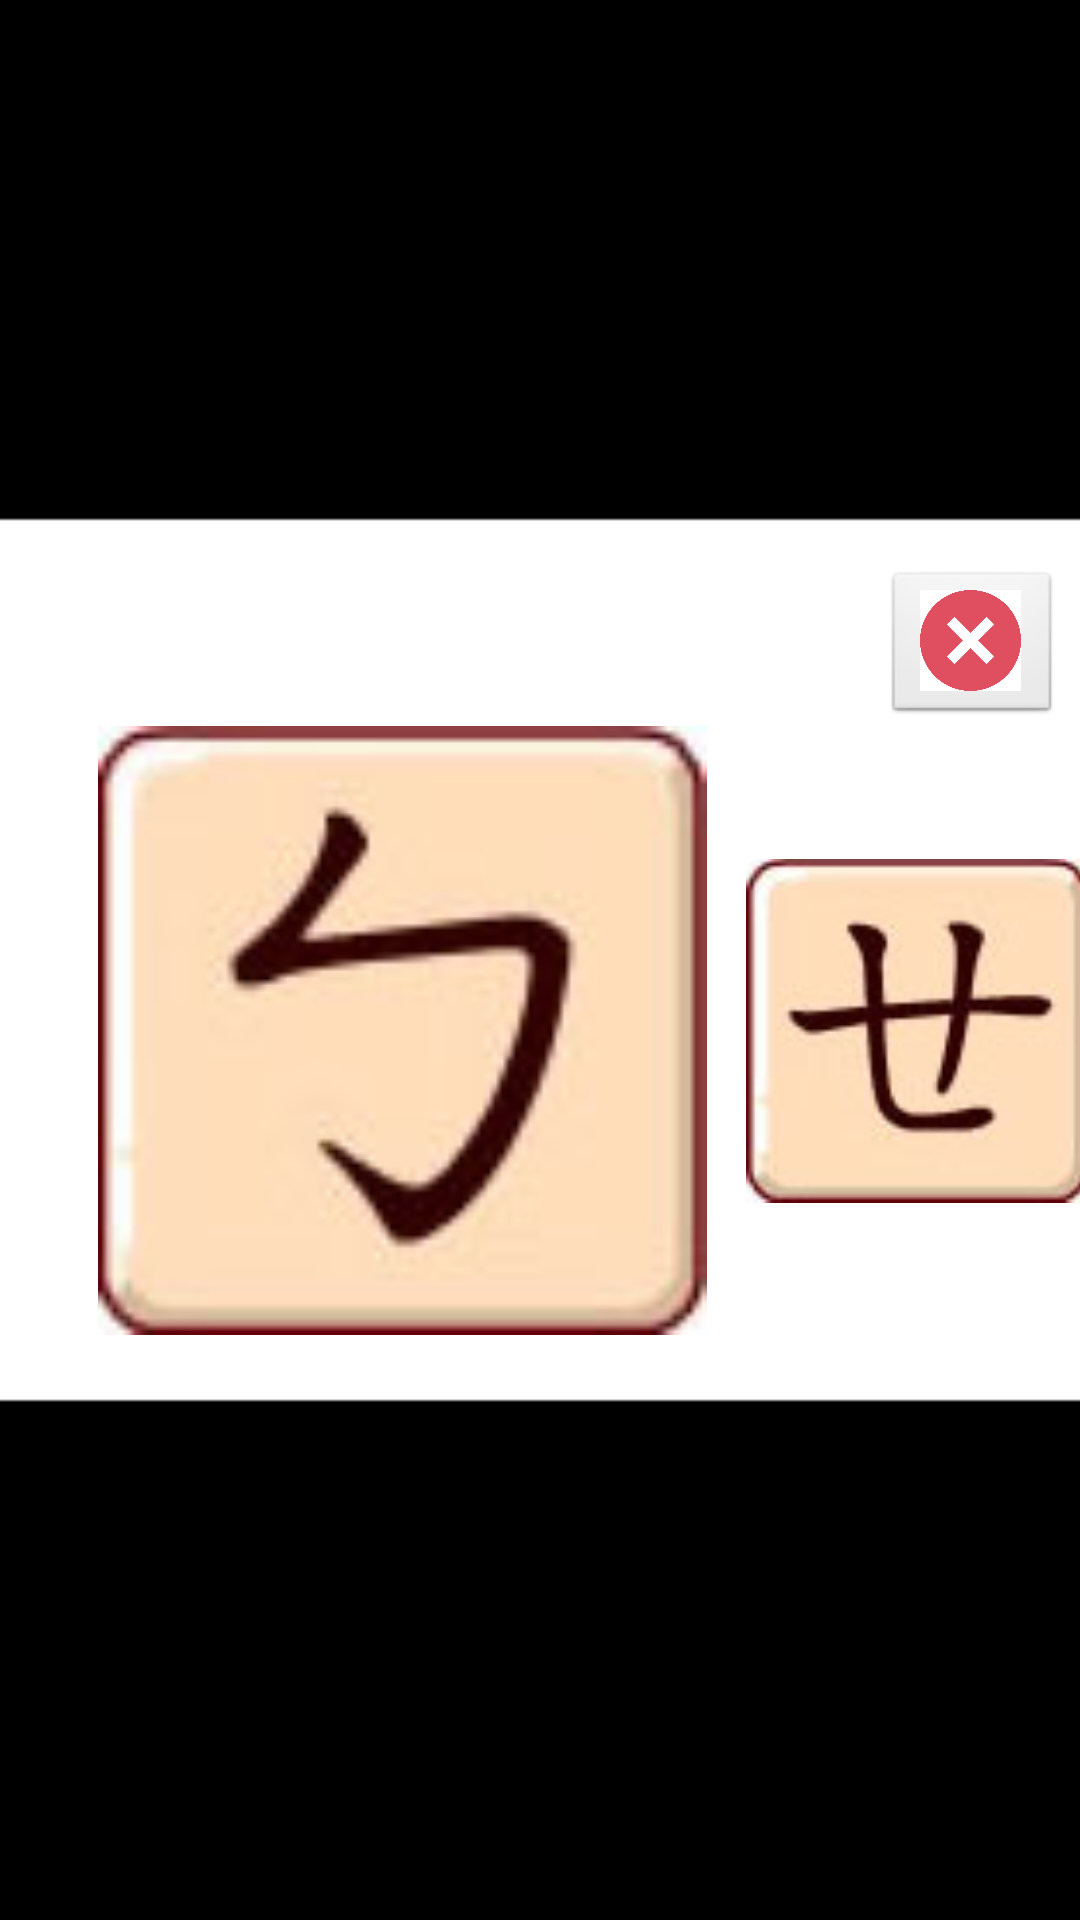

Produce the Android XML layout that renders to this screen, including the resource entries it uses.
<!-- AndroidManifest.xml: application theme android:Theme.NoTitleBar.Fullscreen -->
<!-- res/layout/dialog_layout.xml -->
<?xml version="1.0" encoding="utf-8"?>
<androidx.constraintlayout.widget.ConstraintLayout xmlns:android="http://schemas.android.com/apk/res/android"
    xmlns:app="http://schemas.android.com/apk/res-auto"
    xmlns:tools="http://schemas.android.com/tools"
    android:layout_width="match_parent"
    android:layout_height="match_parent"
    tools:context=".MainActivity"
    android:background="@drawable/white"
    tools:layout_editor_absoluteX="143dp"
    tools:layout_editor_absoluteY="-105dp">

    <LinearLayout
        android:layout_width="419dp"
        android:layout_height="302dp"
        android:orientation="vertical"
        android:background="@drawable/white2"
        app:layout_constraintBottom_toBottomOf="parent"
        app:layout_constraintEnd_toEndOf="parent"
        app:layout_constraintStart_toStartOf="parent"
        app:layout_constraintTop_toTopOf="parent" >

        <Space
            android:layout_width="match_parent"
            android:layout_height="21dp" />

        <LinearLayout
            android:layout_width="match_parent"
            android:layout_height="52dp"
            android:orientation="horizontal">

            <Space
                android:layout_width="482dp"
                android:layout_height="match_parent"
                android:layout_weight="1" />

            <ImageButton
                android:id="@+id/imageButton"
                android:layout_width="218dp"
                android:layout_height="wrap_content"
                android:layout_weight="1"
                android:contentDescription="@string/todo"
                android:onClick="CloseShowDialog"
                android:scaleType="centerInside"
                android:src="@drawable/close"
                tools:ignore="SpeakableTextPresentCheck,UsingOnClickInXml,DuplicateSpeakableTextCheck" />

            <Space
                android:layout_width="195dp"
                android:layout_height="match_parent"
                android:layout_weight="1" />

        </LinearLayout>

        <LinearLayout
            android:layout_width="match_parent"
            android:layout_height="203dp"
            android:orientation="horizontal">

            <Space
                android:layout_width="22dp"
                android:layout_height="match_parent"
                android:layout_weight="1" />

            <ImageView
                android:id="@+id/ExampleImage"
                android:layout_width="203dp"
                android:layout_height="match_parent"
                android:layout_weight="1"
                android:contentDescription="@string/todo"
                android:src="@drawable/a" />

            <ImageView
                android:id="@+id/ExampleWord"
                android:layout_width="wrap_content"
                android:layout_height="match_parent"
                android:layout_weight="1"
                android:contentDescription="@string/todo"
                android:src="@drawable/ab" />

            <Space
                android:layout_width="wrap_content"
                android:layout_height="match_parent"
                android:layout_weight="1" />

        </LinearLayout>

    </LinearLayout>


</androidx.constraintlayout.widget.ConstraintLayout>
<!-- resources referenced by this layout -->
<resources>
  <!-- drawable a: jpg bitmap (drawable, 3214 bytes) -->
  <!-- drawable ab: jpg bitmap (drawable, 3324 bytes) -->
  <!-- drawable close: png bitmap (drawable, 14652 bytes) -->
  <!-- drawable white2: png bitmap (drawable, 919 bytes) -->
  <string name="todo">TODO</string>
</resources>
